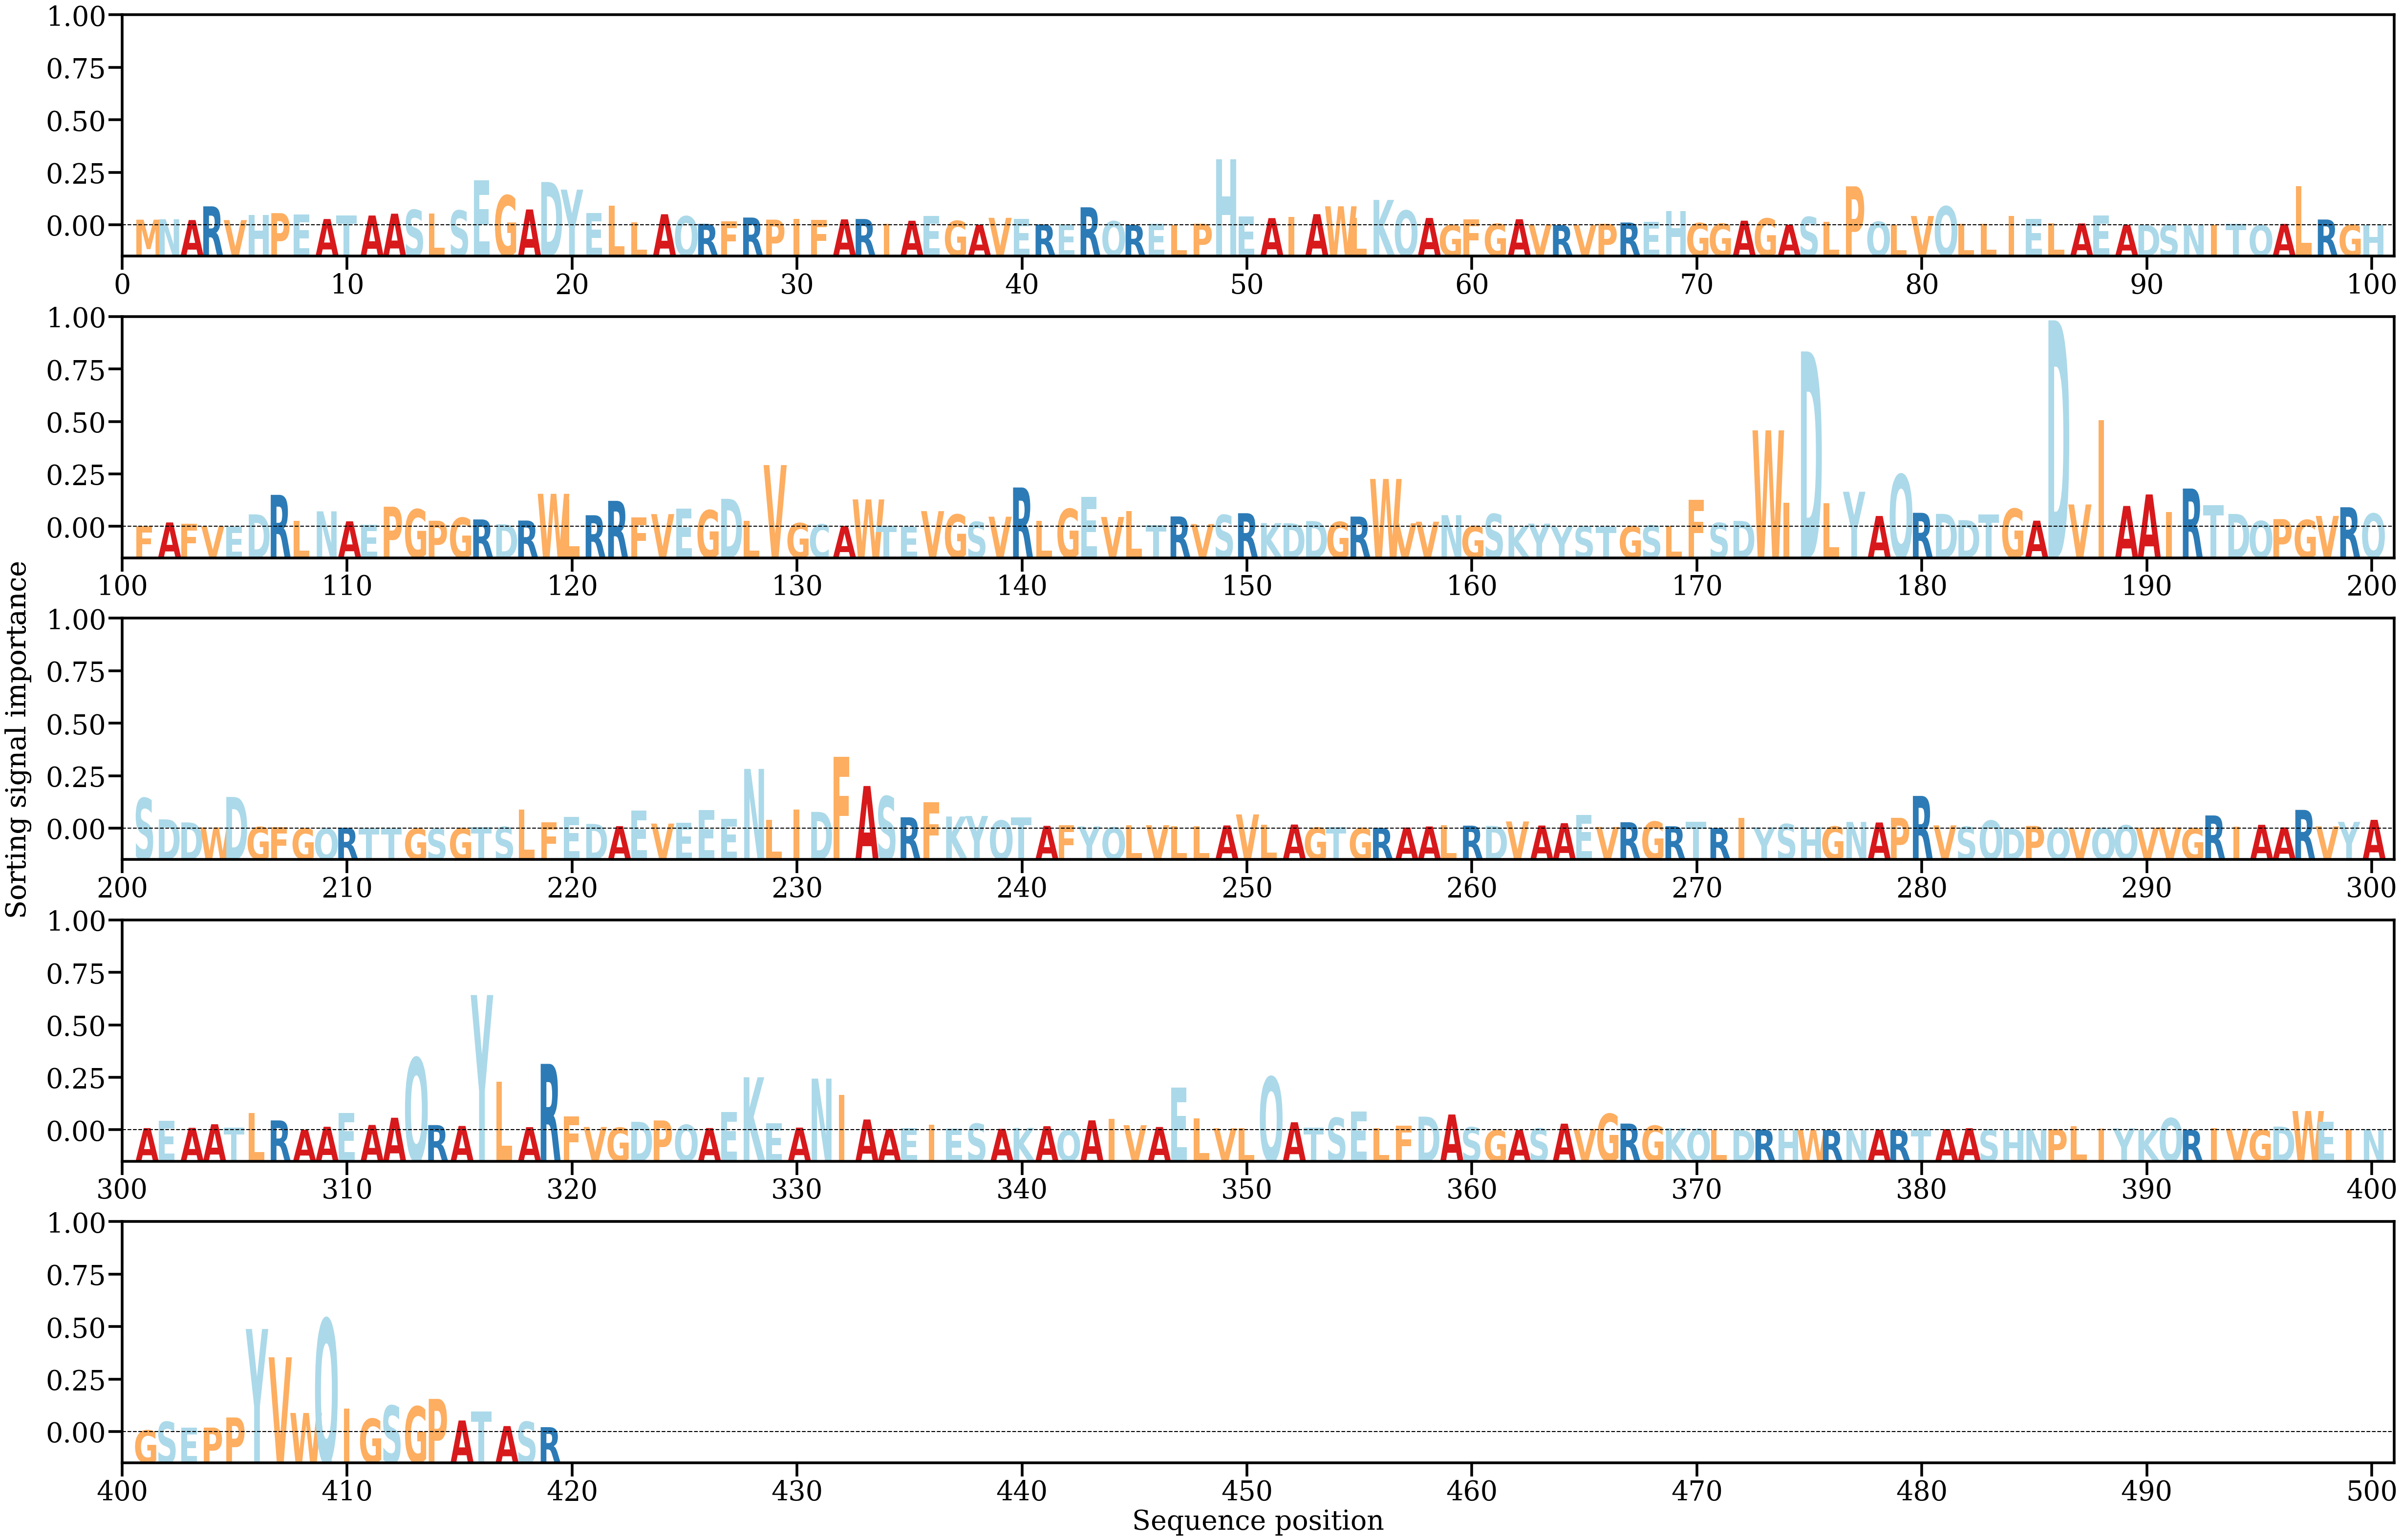

The file beside this chart, header and first rows:
AA, Alpha
M, [0.00110976]
N, [0.00120017]
A, [0.00103825]
R, [0.00375039]
V, [0.00102715]
H, [0.00201137]
P, [0.0024035]
E, [0.00216356]
A, [0.00123897]
T, [0.00190701]
A, [0.00193321]
A, [0.00229531]
S, [0.00305218]
L, [0.00230526]
S, [0.00292609]
E, [0.00889537]
G, [0.00591254]
A, [0.00312966]
D, [0.00856479]
Y, [0.00705356]
E, [0.00244903]
L, [0.00392248]
L, [0.00057772]
A, [0.00218392]
Q, [0.00179485]
R, [0.00028441]
F, [0.00078909]
R, [0.00153104]
P, [0.00111515]
I, [0.0012223]
F, [0.0010358]
A, [0.00117168]
R, [0.00124591]
I, [0.00025866]
A, [0.00089896]
E, [0.00183956]
G, [0.00087612]
A, [0.00012244]
V, [0.00147589]
E, [0.00126347]
R, [0.00016362]
E, [0.00024092]
R, [0.00356172]
Q, [0.00080051]
R, [7.186913e-05]
E, [0.00032688]
L, [9.255823e-05]
P, [0.00031516]
H, [0.01307327]
E, [0.00171877]
A, [0.00142269]
I, [0.00168929]
A, [0.0021996]
W, [0.0037602]
L, [0.00142087]
K, [0.00502196]
Q, [0.00292527]
A, [0.00145173]
G, [5.686313e-05]
F, [0.00121656]
... 359 more rows
